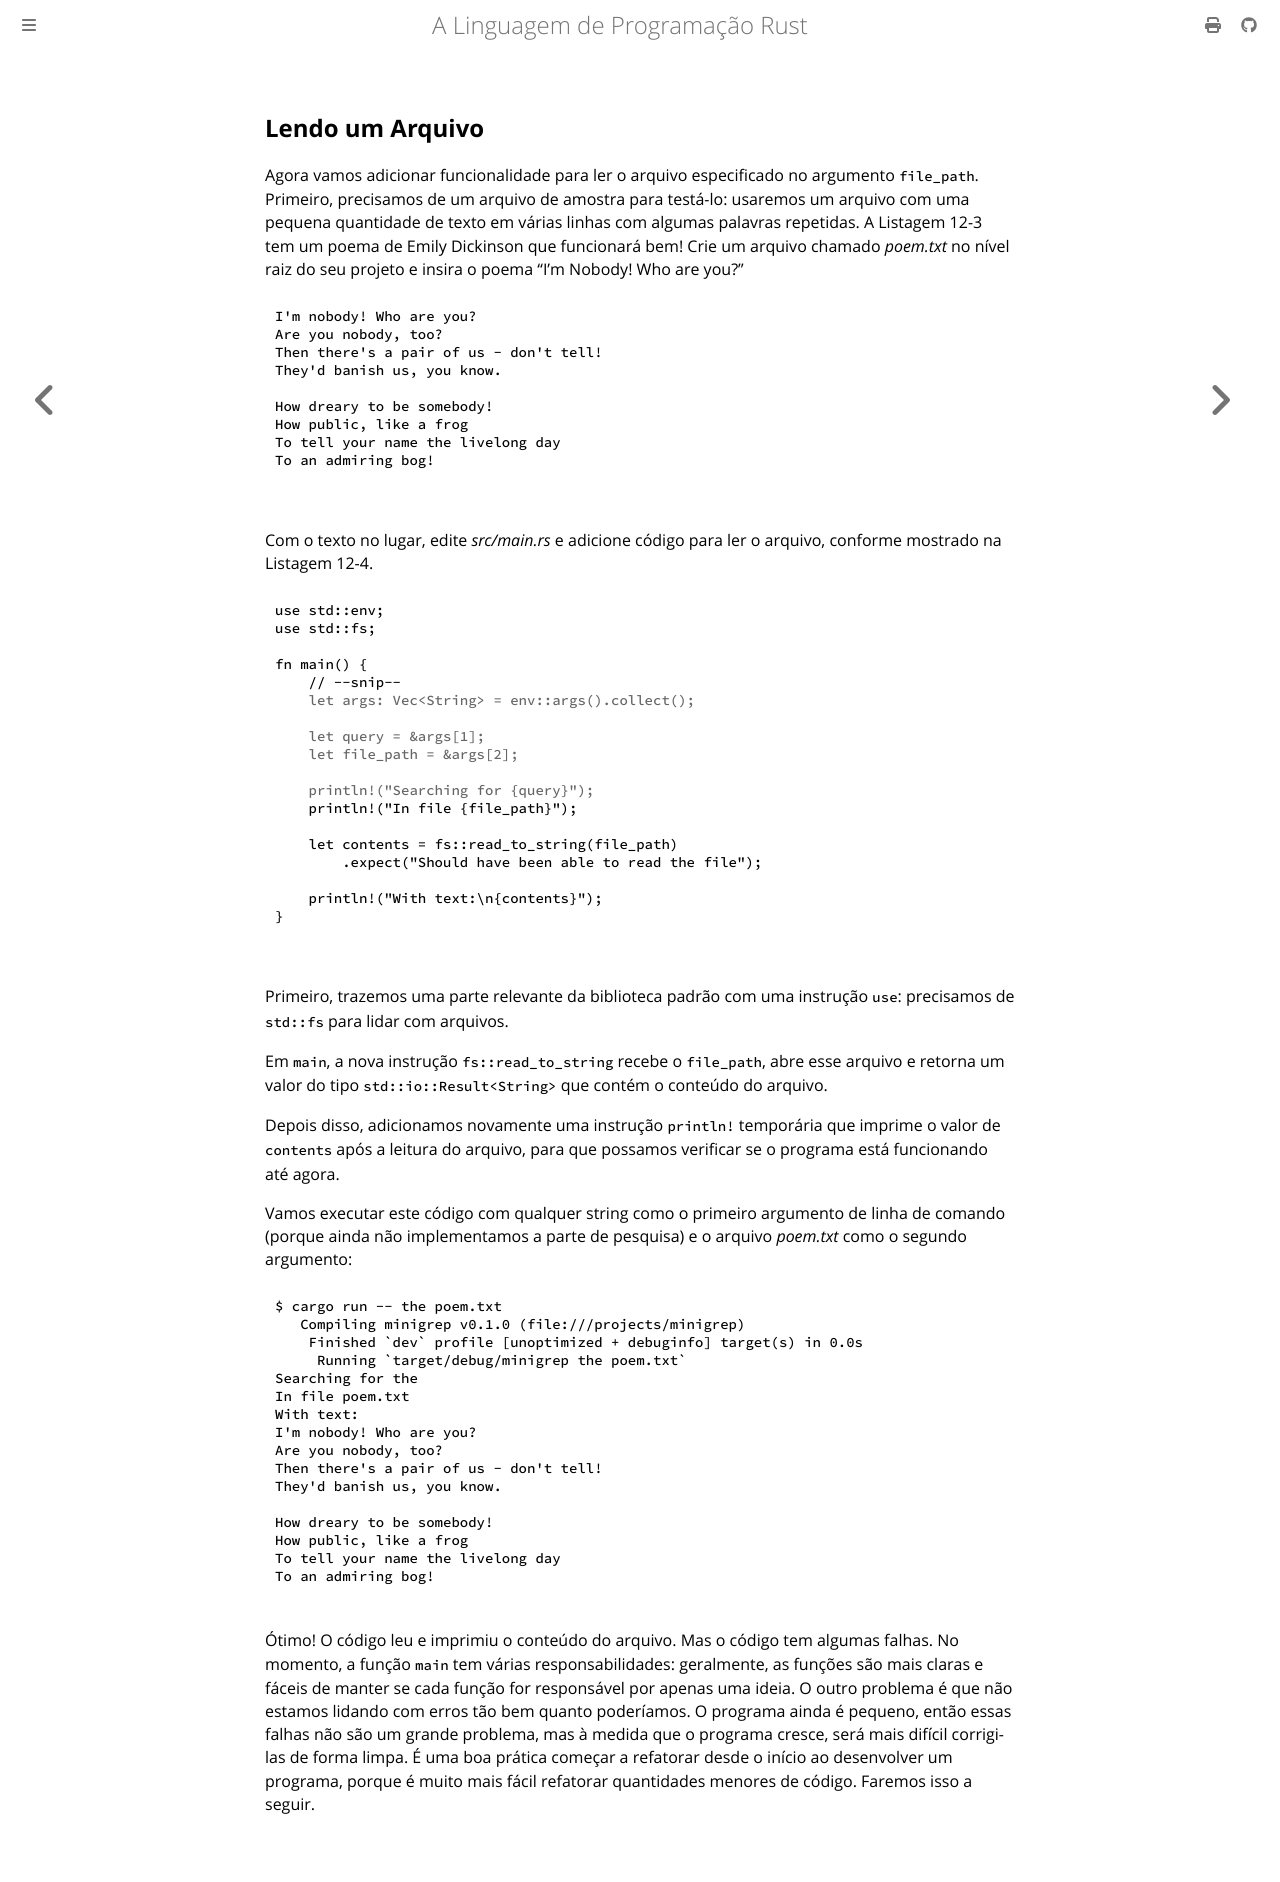

repository: lfgranja/rust-lang-book · page: ch12-02-reading-a-file.html · generator: mdbook

## Lendo um Arquivo

Agora vamos adicionar funcionalidade para ler o arquivo especificado no argumento `file_path`. Primeiro, precisamos de um arquivo de amostra para testá-lo: usaremos um arquivo com uma pequena quantidade de texto em várias linhas com algumas palavras repetidas. A Listagem 12-3 tem um poema de Emily Dickinson que funcionará bem! Crie um arquivo chamado _poem.txt_ no nível raiz do seu projeto e insira o poema "I'm Nobody! Who are you?"

<Listing number="12-3" file-name="poem.txt" caption="Um poema de Emily Dickinson é um bom caso de teste.">

```text
{{#include ../listings/ch12-an-io-project/listing-12-03/poem.txt}}
```

</Listing>

Com o texto no lugar, edite _src/main.rs_ e adicione código para ler o arquivo, conforme mostrado na Listagem 12-4.

<Listing number="12-4" file-name="src/main.rs" caption="Lendo o conteúdo do arquivo especificado pelo segundo argumento">

```rust,should_panic,noplayground
{{#rustdoc_include ../listings/ch12-an-io-project/listing-12-04/src/main.rs:here}}
```

</Listing>

Primeiro, trazemos uma parte relevante da biblioteca padrão com uma instrução `use`: precisamos de `std::fs` para lidar com arquivos.

Em `main`, a nova instrução `fs::read_to_string` recebe o `file_path`, abre esse arquivo e retorna um valor do tipo `std::io::Result<String>` que contém o conteúdo do arquivo.

Depois disso, adicionamos novamente uma instrução `println!` temporária que imprime o valor de `contents` após a leitura do arquivo, para que possamos verificar se o programa está funcionando até agora.

Vamos executar este código com qualquer string como o primeiro argumento de linha de comando (porque ainda não implementamos a parte de pesquisa) e o arquivo _poem.txt_ como o segundo argumento:

```console
{{#rustdoc_include ../listings/ch12-an-io-project/listing-12-04/output.txt}}
```

Ótimo! O código leu e imprimiu o conteúdo do arquivo. Mas o código tem algumas falhas. No momento, a função `main` tem várias responsabilidades: geralmente, as funções são mais claras e fáceis de manter se cada função for responsável por apenas uma ideia. O outro problema é que não estamos lidando com erros tão bem quanto poderíamos. O programa ainda é pequeno, então essas falhas não são um grande problema, mas à medida que o programa cresce, será mais difícil corrigi-las de forma limpa. É uma boa prática começar a refatorar desde o início ao desenvolver um programa, porque é muito mais fácil refatorar quantidades menores de código. Faremos isso a seguir.
